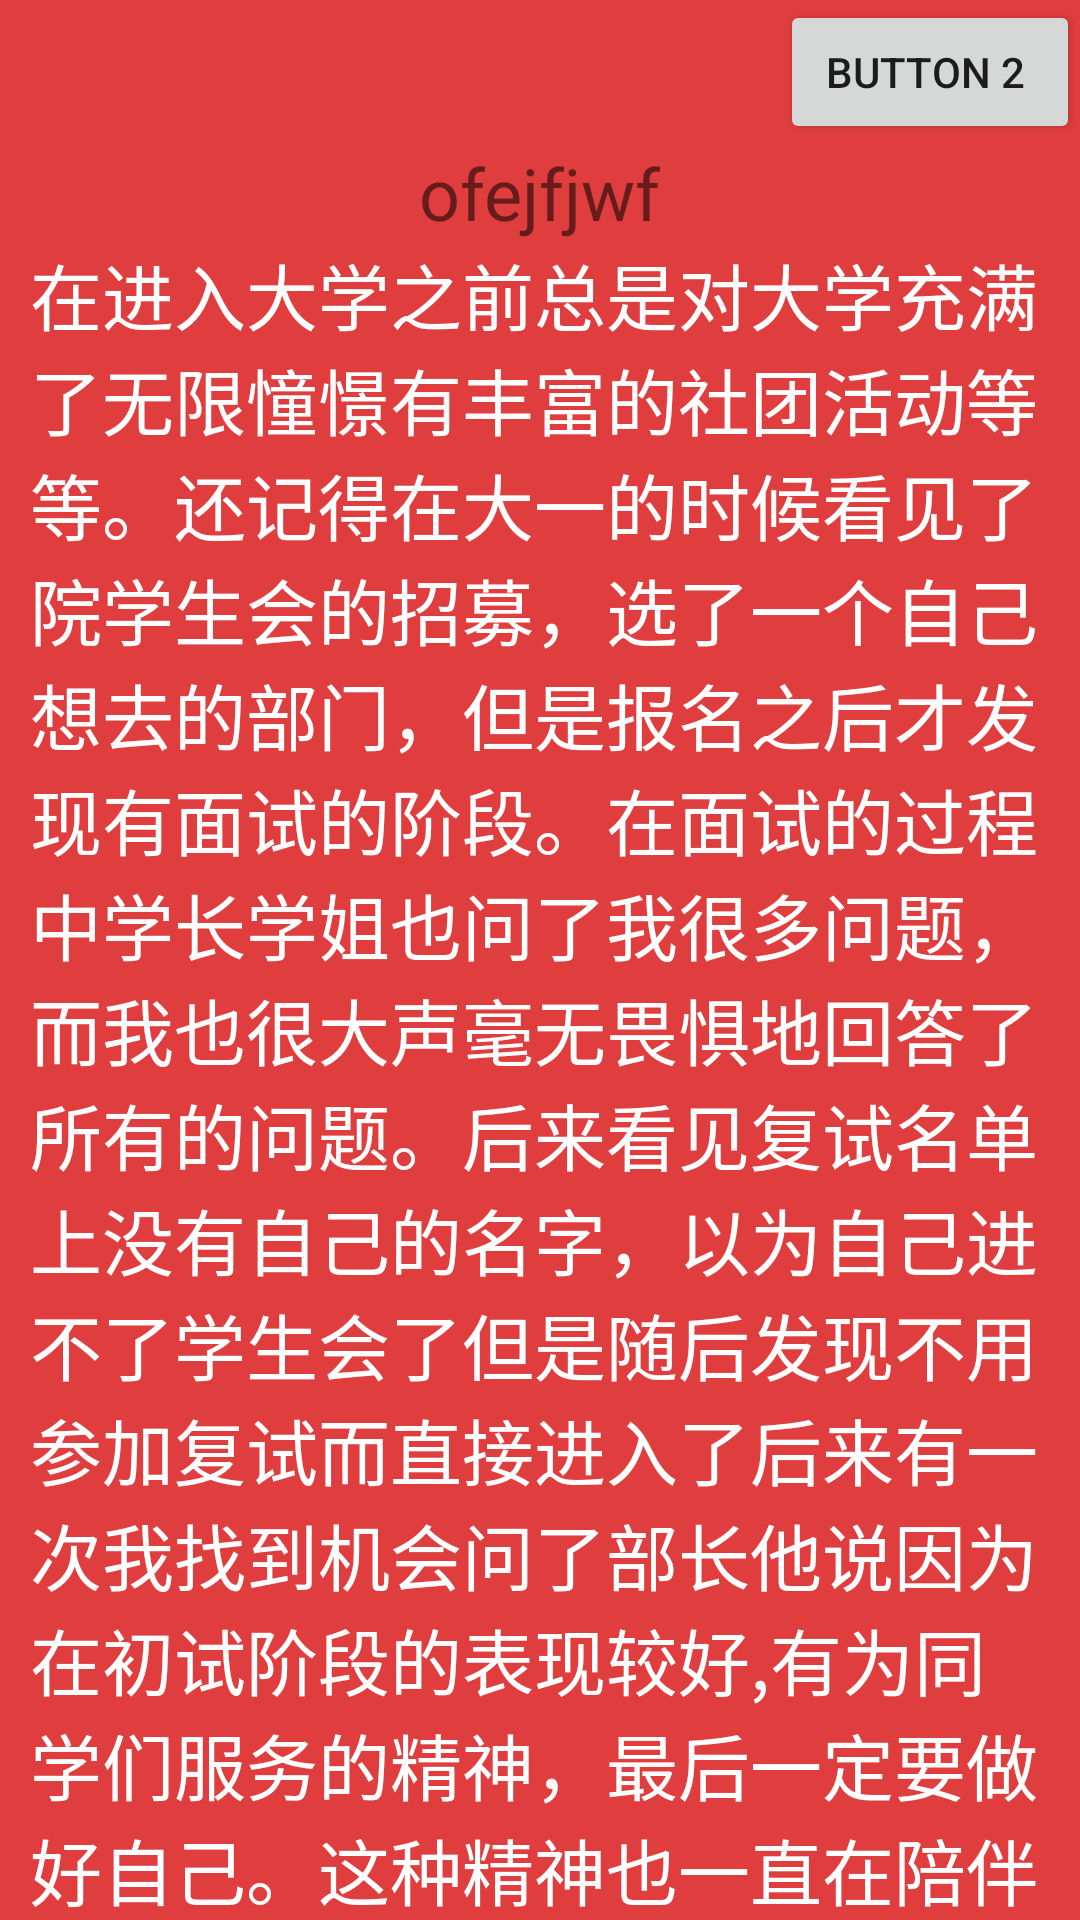

Layout XML and referenced resources for this Android screen:
<!-- AndroidManifest.xml: application theme LightAppTheme -->
<!-- res/layout/test.xml -->
<?xml version="1.0" encoding="utf-8"?>
<LinearLayout xmlns:android="http://schemas.android.com/apk/res/android"
    xmlns:tools="http://schemas.android.com/tools"
    android:layout_width="match_parent"
    android:layout_height="match_parent"
    android:background="@color/colorPrimary"
    android:orientation="vertical"
    tools:context=".activities.MainActivity">

    <Button
        android:id="@+id/button"
        android:layout_width="100dp"
        android:layout_height="wrap_content"
        android:layout_gravity="end"
        android:text="button 2 " />

    <LinearLayout
        android:layout_width="match_parent"
        android:layout_height="match_parent"
        android:orientation="vertical">

        <TextView
            android:id="@+id/fullName"
            android:layout_width="wrap_content"
            android:layout_height="wrap_content"
            android:layout_gravity="center"
            android:text="ofejfjwf"
            android:textSize="24sp" />

        <TextView
            android:id="@+id/authority"
            android:layout_width="match_parent"
            android:layout_height="wrap_content"
            android:paddingStart="10dp"
            android:paddingEnd="10dp"
            android:scrollHorizontally="false"
            android:ellipsize="none"
            android:textColor="@android:color/white"
            android:text="在进入大学之前总是对大学充满了无限憧憬有丰富的社团活动等等。还记得在大一的时候看见了院学生会的招募，选了一个自己想去的部门，但是报名之后才发现有面试的阶段。在面试的过程中学长学姐也问了我很多问题，而我也很大声毫无畏惧地回答了所有的问题。后来看见复试名单上没有自己的名字，以为自己进不了学生会了但是随后发现不用参加复试而直接进入了后来有一次我找到机会问了部长他说因为在初试阶段的表现较好,有为同学们服务的精神，最后一定要做好自己。这种精神也一直在陪伴着是我的成长。"
            android:textSize="24sp" />
    </LinearLayout>


</LinearLayout>
<!-- resources referenced by this layout -->
<resources>
  <color name="colorPrimary">#E03E3E</color>
  <style name="LightAppTheme" parent="AppTheme">
          <item name="activity_background">@color/light_gray</item>
      </style>
  <style name="AppTheme" parent="Theme.AppCompat.Light.NoActionBar">
          
          <item name="windowNoTitle">true</item>
          <item name="windowActionBar">false</item>
          <item name="android:windowContentOverlay">@null</item>
          <item name="colorPrimary">@color/colorPrimary</item>
          <item name="colorPrimaryDark">@color/colorPrimaryDark</item>
          <item name="colorAccent">@color/colorAccent</item>
          <item name="android:actionBarStyle">@style/action_bar_style</item>
          <item name="android:statusBarColor">@color/colorPrimary</item>
  
      </style>
  <color name="light_gray">#f5f5f5</color>
  <color name="colorPrimaryDark">#00574B</color>
  <color name="colorAccent">#D81B60</color>
  <style name="action_bar_style" parent="@android:style/Widget.Holo.Light.ActionBar">
          <item name="android:titleTextStyle">@style/title_TextStyle</item>
      </style>
  <style name="title_TextStyle" parent="@android:style/TextAppearance.Holo.Widget.ActionBar.Title">
          <item name="android:foregroundGravity">center_horizontal</item>
          <item name="android:gravity">center</item>
          <item name="android:color">@android:color/white</item>
      </style>
</resources>
